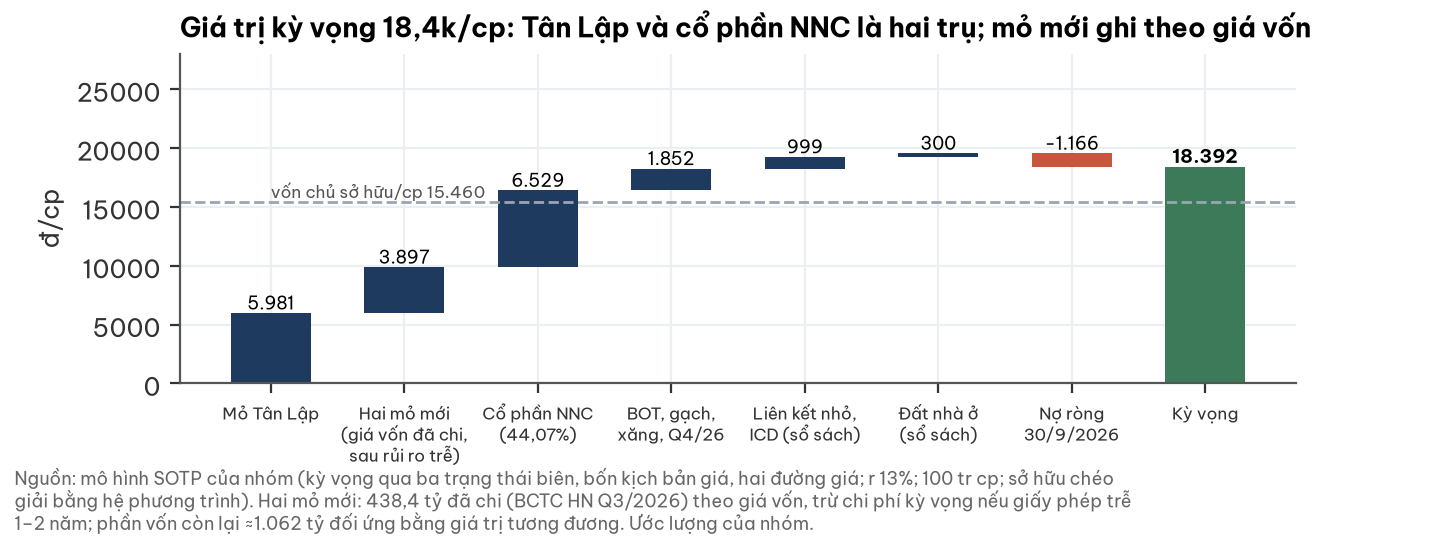

Values plotted in this chart, from the file beside it:
thanh_phan, dong_cp
Mỏ Tân Lập, 5981
Hai mỏ mới (giá vốn đã chi, sau rủi ro t…, 3897
Cổ phần NNC (44,07%), 6529
BOT, gạch, xăng, Q4/26, 1852
Liên kết nhỏ, ICD (sổ sách), 999
Đất nhà ở (sổ sách), 300
Nợ ròng 30/9/2026, -1166
tong_kb_co_so, 18392
